Dataset: classification (GitHub, DylanHughes02/fruit-detection-project). Classes: apple, banana, orange, pear.

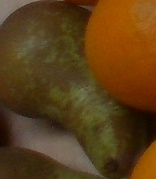
Label: pear

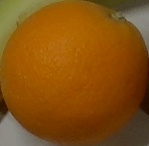
Label: orange

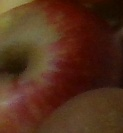
Label: apple

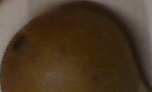
Label: pear

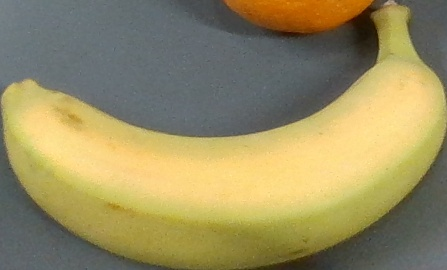
Label: banana

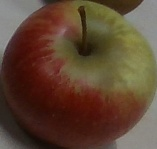
Label: apple
